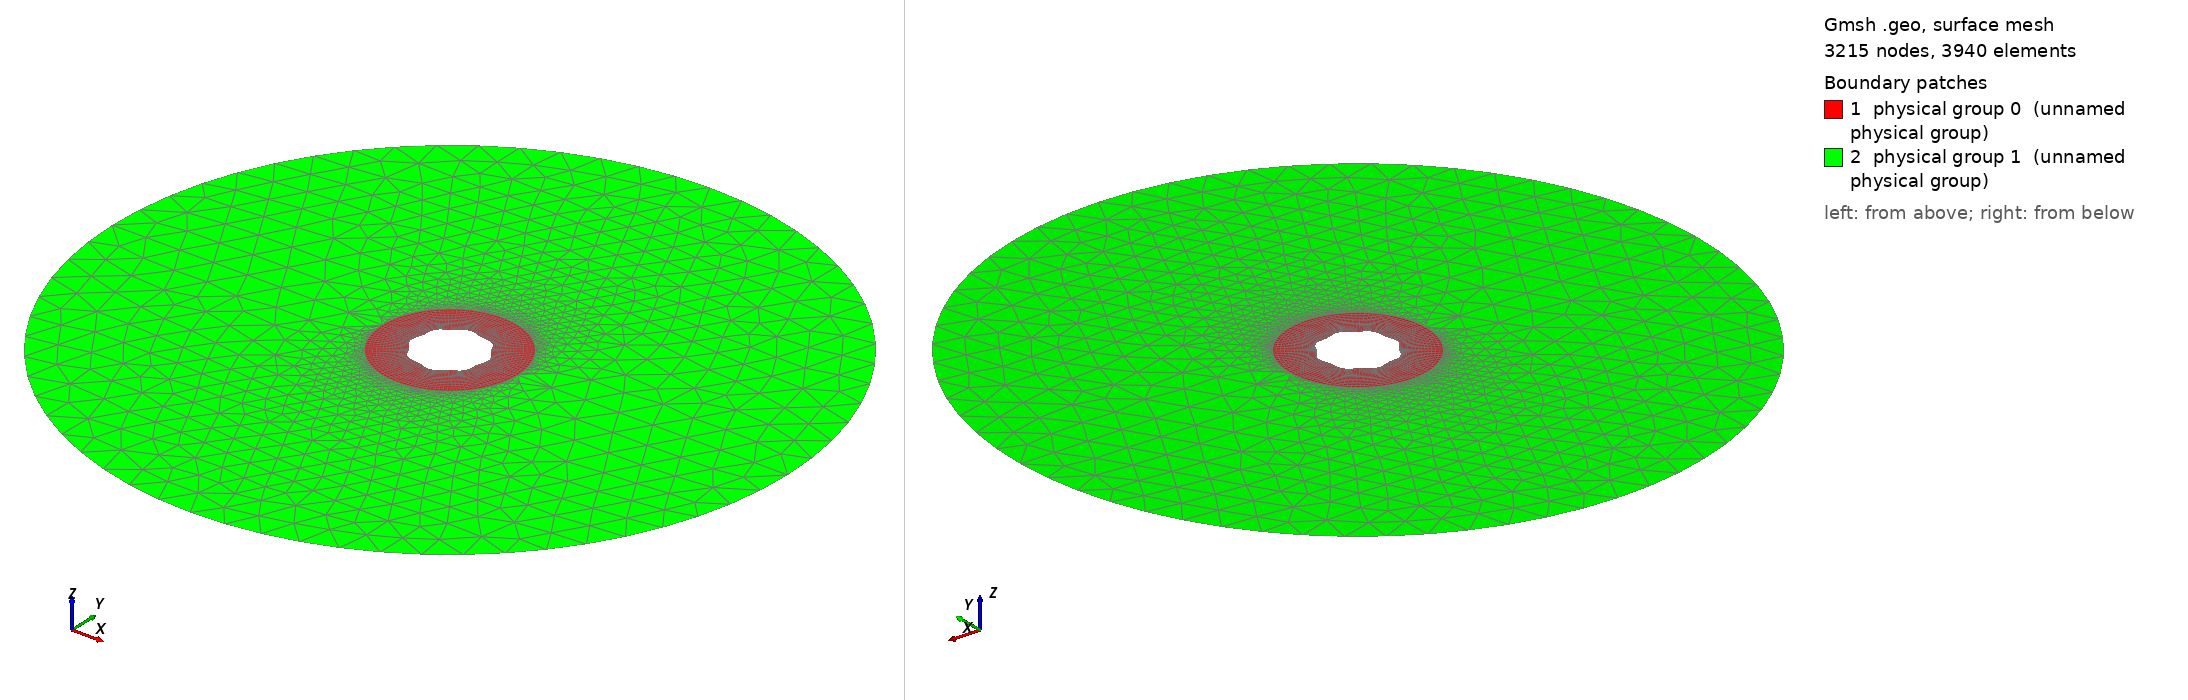

Gmsh geometry script, surface-meshed: 3215 nodes, 3940 surface elements. Boundary patches (legend numbers): 1 physical group 0 (unnamed physical group), 2 physical group 1 (unnamed physical group). Left view from above one corner, right view from below the opposite corner. Legend entries are the model's physical surfaces. The drawing asked Gmsh for element sizes between 1% and 20% of the model's largest extent; the script's own settings can give other sizes.

=== Cylinder_hollow_perturb_fine_2D_smooth.geo (drawn) ===

lc = 0.1;//0.05;

r_outer = 1.; // radius of outer circle
r_out = 0.2; // radius of refined area
r_in = 0.1; // radius of inner circle 
H = 0.1; // height of cylinder
nb_slices_quarter = 30;//60; //number of layers in one quarter OF CIRCLE
nb_rings = 15;//40; // number of concentric cell rings
nb_layers_z = 1; // number of vertical layers

Point(1) = {0,0,0,lc}; // Center
Point(2) = {r_in,0,0,lc};
Point(3) = {r_out,0,0,lc};
Point(4) = {-r_in,0,0,lc};
Point(5) = {-r_out,0,0,lc};
Point(6) = {0,r_in,0,lc};
Point(7) = {0,r_out,0,lc};
Point(8) = {0,-r_in,0,lc};
Point(9) = {0,-r_out,0,lc};

Point(10) = {r_outer,0,0,lc};
Point(11) = {-r_outer,0,0,lc};

Line(1) = {2,3};
Line(2) = {4,5};
Line(3) = {6,7};
Line(4) = {8,9};

//Construct the perturbed hole//
alpha = 8; //Frequency
M = 0.004; //0.01;//Amplitude
n = 8; //number of pieces in one period

n_points = n*alpha-1; //Number of points for each quarter

pList_1[0] = 2; //First point label for the 1st quarter
For i In {1:n_points}
  r = M*Sin(alpha*i*Pi/2/(n_points+1))+r_in;
  pList_1[i] = newp;
  Point(pList_1[i]) = {r*Cos(i*Pi/2/(n_points+1)), r*Sin(i*Pi/2/(n_points+1)), 0, lc};
EndFor
pList_1[n_points+1] = 6; //Last point label for the 1st quarter
Spline(newl) = pList_1[];

pList_2[0] = 6; //First point label for the 2nd quarter
For i In {1:n_points}
  r = M*Sin(alpha*i*Pi/2/(n_points+1))+r_in;
  pList_2[i] = newp;
  Point(pList_2[i]) = {r*Cos(Pi/2+i*Pi/2/(n_points+1)), r*Sin(Pi/2+i*Pi/2/(n_points+1)), 0, lc};
EndFor
pList_2[n_points+1] = 4; //Last point label for the 2nd quarter
Spline(newl) = pList_2[];

pList_3[0] = 4; //First point label for the 3rd quarter
For i In {1:n_points}
  r = M*Sin(alpha*i*Pi/2/(n_points+1))+r_in;
  pList_3[i] = newp;
  Point(pList_3[i]) = {r*Cos(Pi+i*Pi/2/(n_points+1)), r*Sin(Pi+i*Pi/2/(n_points+1)), 0, lc};
EndFor
pList_3[n_points+1] = 8; //Last point label for the 3rd quarter
Spline(newl) = pList_3[];


pList_4[0] = 8; //First point label for the 4th quarter
For i In {1:n_points}
  r = M*Sin(alpha*i*Pi/2/(n_points+1))+r_in;
  pList_4[i] = newp;
  Point(pList_4[i]) = {r*Cos(1.5*Pi+i*Pi/2/(n_points+1)), r*Sin(1.5*Pi+i*Pi/2/(n_points+1)), 0, lc};
EndFor
pList_4[n_points+1] = 2; //Last point label for the 4th quarter
Spline(newl) = pList_4[];

Circle(9) = {3, 1, 7};
Circle(10) = {7, 1, 5};
Circle(11) = {5, 1, 9};
Circle(12) = {9, 1, 3};

Transfinite Line {1,2,3,4} = Ceil(nb_rings+1) Using Progression 1.05;
Transfinite Line {5,9} = Ceil(nb_slices_quarter+1) Using Progression 1;
Transfinite Line {6,10} = Ceil(nb_slices_quarter+1) Using Progression 1;
Transfinite Line {7,11} = Ceil(nb_slices_quarter+1) Using Progression 1;
Transfinite Line {8,12} = Ceil(nb_slices_quarter+1) Using Progression 1;

Line Loop(13) = {1, 9, -3, -5};
Ruled Surface(14) = {13};
Line Loop(15) = {3, 10, -2, -6};
Ruled Surface(16) = {15};
Line Loop(17) = {2, 11, -4, -7};
Ruled Surface(18) = {17};
Line Loop(19) = {4, 12, -1, -8};
Ruled Surface(20) = {19};


Circle(21) = {10, 1, 11};
Circle(22) = {11, 1, 10};
Line(23) = {3, 10};
Line(24) = {5, 11};

//Transfinite Line {21,22} = Ceil(2*nb_slices_quarter+1) Using Progression 1; //Turn-on if rectangular mesh needed;
Line Loop(25) = {23, 21, -24, -10, -9};
Plane Surface(26) = {25};
Line Loop(27) = {24, 22, -23, -12, -11};
Plane Surface(28) = {27};

Transfinite Surface {14,16,18,20};
Recombine Surface {14,16,18,20};

//Extrude {0, 0, H} {
//  Surface{16, 14, 20, 18}; Layers{1}; Recombine;
//}
//Coherence;

//Physical Surface(109) = {42, 64, 86, 108};
//Physical Surface(110) = {14, 16, 18, 20};
//Physical Surface(111) = {77, 55, 33, 99};
//Physical Surface(112) = {41, 63, 85, 107};

Physical Line(0) = {21, 22};
//Physical Line(0) = {9, 12, 11, 10};
Physical Line(1) = {5, 6, 7, 8};
//Physical Line(2) = {21, 22};


Physical Surface(0) = {14, 16, 18, 20};
Physical Surface(1) = {26, 28};
